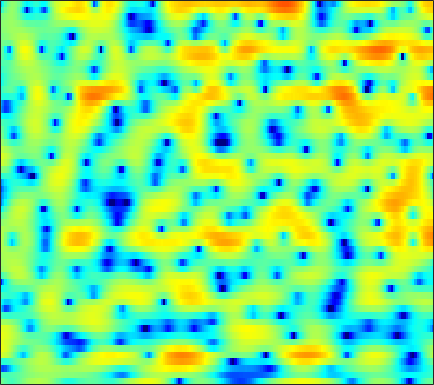

Data behind this chart, as committed beside it:
-0.45963, -1.0579, -1.786, -2.363, -2.6315, -2.6926, -2.4399, -2.0941, -1.4983, -0.80548, -0.12377, 0.33976, 0.90487, 1.3819, 1.6675, 1.9509, 2.1333, 2.2023, 2.1856, 2.0705, 1.8534, 1.6115, 1.194, 0.64934
-2.344, -2.477, -2.568, -2.552, -2.474, -2.293, -2.042, -1.816, -1.476, -1.111, -0.7344, -0.4557, -0.09752, 0.2304, 0.4497, 0.7043, 0.9143, 1.04, 1.167, 1.246, 1.277, 1.27, 1.227, 1.152
-12.75, -13.95, -13.12, -10.71, -8.882, -6.801, -5.11, -4.053, -2.852, -1.847, -1.004, -0.4613, 0.1632, 0.6838, 1.013, 1.372, 1.649, 1.812, 1.965, 2.047, 2.065, 2.04, 1.964, 1.849
-3.686, -3.986, -4.022, -3.679, -3.285, -2.682, -2.097, -1.679, -1.167, -0.6767, -0.1948, 0.171, 0.6629, 1.154, 1.503, 1.918, 2.25, 2.434, 2.569, 2.561, 2.408, 2.192, 1.766, 1.176
3.931, 3.558, 2.967, 2.239, 1.577, 0.481, -0.9359, -2.277, -4.51, -7.12, -8.684, -7.8, -5.18, -2.695, -1.2, 0.3252, 1.408, 1.978, 2.447, 2.604, 2.473, 2.193, 1.578, 0.6641
4.946, 4.596, 4.016, 3.293, 2.651, 1.657, 0.516, -0.4148, -1.655, -2.714, -3.274, -3.236, -2.677, -1.858, -1.22, -0.4857, 0.06242, 0.3346, 0.5029, 0.4477, 0.178, -0.1662, -0.8035, -1.633
4.52, 4.293, 3.914, 3.456, 3.071, 2.514, 1.928, 1.485, 0.9264, 0.4298, 0.0253, -0.2139, -0.4437, -0.5954, -0.6572, -0.7267, -0.8116, -0.9111, -1.12, -1.44, -1.897, -2.357, -3.136, -4.111
4.67, 4.522, 4.236, 3.851, 3.499, 2.952, 2.322, 1.807, 1.073, 0.3206, -0.4133, -0.9157, -1.47, -1.841, -1.986, -2.019, -1.921, -1.814, -1.7, -1.689, -1.819, -2.054, -2.574, -3.354
4.295, 4.231, 4.017, 3.659, 3.287, 2.649, 1.832, 1.074, -0.1681, -1.736, -3.725, -5.569, -8.472, -10.84, -10.57, -8.06, -5.473, -3.924, -2.339, -1.221, -0.4838, -0.1369, 0.08705, 0.06856
1.482, 1.434, 1.269, 0.9963, 0.7234, 0.2634, -0.3247, -0.8567, -1.745, -2.854, -4.216, -5.371, -6.889, -7.771, -7.531, -6.156, -4.361, -3.078, -1.607, -0.4236, 0.4811, 1.003, 1.516, 1.838
-2.51, -2.903, -3.32, -3.536, -3.567, -3.494, -3.374, -3.291, -3.23, -3.209, -3.198, -3.162, -3.015, -2.709, -2.357, -1.743, -0.9878, -0.3946, 0.3786, 1.085, 1.68, 2.046, 2.408, 2.626
-7.796, -10.6, -14.21, -13.35, -10.93, -8.314, -6.618, -5.761, -5.007, -4.527, -4.118, -3.774, -3.166, -2.359, -1.654, -0.6454, 0.3733, 1.104, 1.978, 2.708, 3.269, 3.562, 3.771, 3.771
-4.946, -6.486, -7.948, -8.085, -7.517, -6.611, -6.029, -5.954, -6.392, -7.559, -9.404, -10.79, -10.51, -7.476, -5.018, -2.241, -0.07769, 1.201, 2.575, 3.584, 4.281, 4.608, 4.781, 4.665
-2.504, -2.937, -3.334, -3.564, -3.658, -3.805, -4.051, -4.391, -5.154, -6.309, -7.76, -8.65, -8.476, -6.516, -4.687, -2.428, -0.5392, 0.6098, 1.831, 2.747, 3.381, 3.689, 3.894, 3.855
-5.609, -5.309, -4.617, -3.857, -3.333, -2.776, -2.395, -2.219, -2.102, -2.072, -2.065, -1.994, -1.78, -1.405, -1.028, -0.4537, 0.1272, 0.567, 1.103, 1.575, 1.967, 2.202, 2.432, 2.525
-15.9, -10.29, -6.245, -3.74, -2.419, -1.122, -0.234, 0.2308, 0.6402, 0.8589, 0.928, 0.8979, 0.775, 0.57, 0.3805, 0.1031, -0.179, -0.3467, -0.4474, -0.356, -0.05119, 0.2728, 0.7347, 1.167
-2.9, -2.218, -1.08, 0.06997, 0.8258, 1.649, 2.252, 2.557, 2.775, 2.774, 2.57, 2.265, 1.654, 0.7773, -0.0898, -1.571, -3.451, -5.136, -7.302, -7.898, -6.29, -4.616, -2.64, -1.13
0.8325, 1.166, 1.632, 2.084, 2.393, 2.727, 2.938, 3.01, 2.968, 2.747, 2.328, 1.875, 1.058, -0.04677, -1.11, -2.892, -5.182, -7.332, -10.38, -11.4, -9.066, -6.961, -4.63, -2.917
1.289, 1.588, 1.916, 2.167, 2.311, 2.434, 2.47, 2.432, 2.282, 2.011, 1.598, 1.189, 0.5087, -0.3165, -1.014, -2.036, -3.066, -3.759, -4.465, -4.771, -4.655, -4.328, -3.679, -2.921
1.539, 1.705, 1.837, 1.895, 1.902, 1.893, 1.869, 1.83, 1.738, 1.569, 1.288, 0.9926, 0.4617, -0.2163, -0.806, -1.703, -2.664, -3.374, -4.214, -4.83, -5.068, -4.94, -4.419, -3.592
2.157, 1.923, 1.47, 0.9576, 0.6279, 0.378, 0.4232, 0.6204, 0.9667, 1.253, 1.367, 1.296, 0.9712, 0.3453, -0.3341, -1.494, -3.015, -4.425, -6.726, -9.439, -11.75, -11.73, -9.217, -6.262
2.448, 1.526, -0.2869, -2.951, -5.53, -8.21, -6.238, -3.736, -1.167, 0.475, 1.405, 1.71, 1.675, 1.176, 0.5036, -0.7542, -2.494, -4.114, -6.751, -9.832, -12.5, -12.49, -9.783, -6.476
2.383, 1.609, 0.155, -1.809, -3.377, -4.669, -3.808, -2.349, -0.5156, 0.8107, 1.572, 1.816, 1.71, 1.175, 0.4952, -0.7899, -2.436, -3.911, -6.124, -8.458, -10.36, -10.83, -9.605, -7.055
1.896, 1.796, 1.572, 1.314, 1.151, 1.094, 1.225, 1.412, 1.694, 1.895, 1.929, 1.799, 1.384, 0.6671, -0.07478, -1.375, -3.035, -4.56, -7.079, -10.45, -15.18, -18.17, -14.36, -9.387
0.509, 0.8331, 1.215, 1.567, 1.79, 2.063, 2.288, 2.401, 2.477, 2.418, 2.193, 1.894, 1.323, 0.5215, -0.2092, -1.355, -2.674, -3.718, -5.053, -6.188, -6.901, -6.986, -6.449, -5.317
-1.734, -0.9855, -0.02132, 0.8676, 1.466, 2.11, 2.599, 2.858, 3.048, 3.044, 2.826, 2.517, 1.887, 1.011, 0.1821, -1.126, -2.655, -3.897, -5.497, -6.659, -6.889, -6.476, -5.378, -4.047
-6.053, -4.32, -2.278, -0.6062, 0.4414, 1.588, 2.456, 2.94, 3.354, 3.519, 3.435, 3.203, 2.645, 1.786, 0.8959, -0.6581, -2.81, -5.014, -9.397, -18.61, -19.3, -11.37, -6.447, -3.57
-10.77, -8.134, -5.359, -3.162, -1.825, -0.3533, 0.7775, 1.425, 2.043, 2.399, 2.515, 2.446, 2.164, 1.653, 1.122, 0.1971, -0.9406, -1.883, -3.158, -4.04, -3.998, -3.38, -2.108, -0.8131
-11.31, -9.602, -7.385, -5.409, -4.114, -2.684, -1.561, -0.9115, -0.2512, 0.1788, 0.4128, 0.4844, 0.4724, 0.3554, 0.2397, 0.03376, -0.1444, -0.2448, -0.2881, -0.1951, 0.0774, 0.3866, 0.8814, 1.401
-13.4, -11.04, -8.466, -6.479, -5.293, -4.056, -3.162, -2.694, -2.279, -2.056, -1.978, -1.98, -2.007, -2.002, -1.92, -1.671, -1.265, -0.8832, -0.261, 0.4237, 1.095, 1.592, 2.191, 2.702
-10.57, -8.783, -6.936, -5.573, -4.891, -4.329, -4.094, -4.079, -4.27, -4.638, -5.147, -5.62, -6.329, -6.912, -7.08, -6.512, -5.15, -3.839, -2.092, -0.4916, 0.8742, 1.729, 2.683, 3.423
-4.104, -3.781, -3.496, -3.513, -3.732, -4.355, -5.323, -6.21, -7.442, -8.543, -9.462, -10.22, -11.9, -15.44, -22, -22.51, -11.84, -7.816, -4.207, -1.686, 0.2037, 1.318, 2.492, 3.386
0.4615, 0.214, -0.3246, -1.234, -2.167, -3.928, -6.537, -9.332, -14.86, -20.89, -15.87, -12.95, -10.87, -9.903, -9.304, -8.065, -6.185, -4.631, -2.735, -1.181, 0.05569, 0.826, 1.672, 2.394
3.481, 3.088, 2.361, 1.388, 0.4646, -1.064, -2.961, -4.575, -6.676, -7.854, -7.413, -6.491, -5.174, -4.057, -3.307, -2.462, -1.749, -1.29, -0.8774, -0.7077, -0.8013, -1.016, -1.285, -1.225
4.132, 3.753, 3.138, 2.425, 1.819, 0.979, 0.1664, -0.398, -0.9788, -1.293, -1.334, -1.197, -0.9093, -0.543, -0.3178, -0.09548, -0.05858, -0.207, -0.6824, -1.613, -3.235, -5.18, -9.546, -18.47
2.979, 2.553, 1.92, 1.253, 0.7758, 0.2216, -0.1904, -0.3733, -0.4629, -0.3814, -0.1824, 0.01132, 0.2882, 0.5268, 0.6437, 0.6837, 0.5571, 0.3137, -0.2302, -1.081, -2.232, -3.262, -4.647, -5.421
1.327, 0.6365, -0.4151, -1.55, -2.348, -3.166, -3.469, -3.288, -2.651, -1.793, -0.9051, -0.3011, 0.3942, 0.9041, 1.184, 1.383, 1.395, 1.294, 1.001, 0.5751, 0.06663, -0.3043, -0.7175, -0.918
-0.01783, -1.069, -2.872, -5.358, -7.883, -12.44, -14.47, -11.13, -6.857, -3.881, -1.758, -0.5474, 0.6716, 1.546, 2, 2.381, 2.516, 2.474, 2.25, 1.869, 1.36, 0.9329, 0.3706, -0.08788
-0.6653, -1.517, -2.943, -4.716, -6.245, -8.138, -8.534, -7.333, -4.915, -2.608, -0.7092, 0.4403, 1.65, 2.546, 3.013, 3.395, 3.511, 3.417, 3.067, 2.435, 1.523, 0.6308, -0.8189, -2.516
-2.124, -2.504, -3.043, -3.456, -3.664, -3.664, -3.265, -2.725, -1.74, -0.6072, 0.5191, 1.298, 2.208, 2.915, 3.307, 3.614, 3.679, 3.546, 3.115, 2.346, 1.208, 0.02109, -2.147, -5.368
-5.567, -5.958, -6.213, -6.081, -5.712, -4.919, -3.904, -3.084, -1.966, -0.8785, 0.1471, 0.8628, 1.705, 2.383, 2.781, 3.127, 3.247, 3.187, 2.882, 2.342, 1.54, 0.7952, -0.36, -1.566
-10.44, -12.49, -14.82, -13.9, -11.52, -8.572, -6.303, -4.915, -3.363, -2.044, -0.853, -0.03487, 0.9532, 1.812, 2.331, 2.86, 3.152, 3.22, 3.108, 2.781, 2.265, 1.809, 1.148, 0.506
-9.741, -11.84, -14.37, -13.41, -11.09, -8.341, -6.451, -5.43, -4.364, -3.385, -2.235, -1.235, 0.1888, 1.53, 2.392, 3.262, 3.81, 3.986, 3.939, 3.566, 2.958, 2.364, 1.5, 0.6797
-4.261, -4.391, -4.419, -4.29, -4.067, -3.959, -4.233, -4.897, -6.675, -9.045, -8.405, -5.33, -1.485, 1.344, 2.881, 4.275, 5.053, 5.269, 5.088, 4.398, 3.175, 1.887, -0.2575, -2.564
-3.651, -2.81, -2.03, -1.543, -1.41, -1.551, -2.143, -2.98, -4.67, -6.47, -5.957, -3.824, -0.7436, 1.681, 3.006, 4.245, 4.877, 5.001, 4.681, 3.794, 2.223, 0.5058, -2.838, -8.162
-5.345, -4.136, -2.948, -2.114, -1.706, -1.343, -1.203, -1.173, -1.137, -0.932, -0.4708, 0.06128, 0.9231, 1.77, 2.326, 2.848, 3.095, 3.072, 2.772, 2.135, 1.205, 0.3483, -0.9101, -2.02
-4.772, -3.96, -3.036, -2.264, -1.756, -1.193, -0.7182, -0.3998, -0.002057, 0.3866, 0.7733, 1.066, 1.442, 1.766, 1.95, 2.067, 2.045, 1.921, 1.625, 1.202, 0.6731, 0.2404, -0.3338, -0.8495
-3.47, -3.013, -2.406, -1.823, -1.384, -0.8129, -0.2328, 0.1867, 0.7077, 1.16, 1.544, 1.771, 1.976, 2.068, 2.049, 1.94, 1.713, 1.486, 1.107, 0.6783, 0.2077, -0.1625, -0.6553, -1.139
-2.276, -2.217, -2.077, -1.81, -1.474, -0.8226, -0.01499, 0.6331, 1.436, 2.104, 2.592, 2.822, 2.928, 2.823, 2.6, 2.183, 1.635, 1.193, 0.5988, 0.02366, -0.4877, -0.8714, -1.421, -2.067
-1.417, -2.221, -3.582, -4.711, -4.653, -3.029, -0.8001, 0.7139, 2.361, 3.528, 4.236, 4.485, 4.483, 4.08, 3.523, 2.461, 1.086, -0.03633, -1.361, -2.136, -2.271, -2.187, -2.21, -2.663
-0.7237, -2.104, -5.231, -10.82, -12.65, -5.871, -1.251, 1.04, 3.141, 4.484, 5.213, 5.409, 5.234, 4.53, 3.636, 1.775, -1.048, -4.233, -11.63, -16.31, -7.956, -5.042, -3.059, -2.399
-0.4352, -0.6493, -1.032, -1.226, -1.034, -0.2358, 0.8868, 1.754, 2.732, 3.43, 3.799, 3.853, 3.583, 2.94, 2.199, 0.8511, -0.9069, -2.418, -4.234, -4.949, -4.377, -3.615, -2.737, -2.26
-0.3143, -0.03578, 0.2512, 0.5223, 0.7466, 1.086, 1.472, 1.749, 2.066, 2.253, 2.302, 2.231, 1.986, 1.579, 1.164, 0.5366, -0.1585, -0.6602, -1.214, -1.518, -1.649, -1.631, -1.582, -1.562
0.07389, 0.3623, 0.6811, 0.9389, 1.098, 1.251, 1.348, 1.376, 1.355, 1.262, 1.095, 0.924, 0.6783, 0.3947, 0.1681, -0.1415, -0.4174, -0.5873, -0.7658, -0.8866, -0.8993, -0.8707, -0.7983, -0.734
0.3501, 0.5617, 0.8189, 1.014, 1.102, 1.125, 1.001, 0.824, 0.4706, 0.04834, -0.4123, -0.7359, -1.106, -1.371, -1.485, -1.598, -1.657, -1.678, -1.654, -1.573, -1.341, -1.097, -0.668, -0.2081
-0.3427, -0.006547, 0.4713, 0.8472, 0.997, 0.9835, 0.6807, 0.2465, -0.6183, -1.782, -3.083, -3.965, -4.723, -4.778, -4.523, -4.099, -3.887, -3.906, -4.056, -4.059, -3.703, -3.038, -1.806, -0.4412
-4.007, -2.533, -0.8704, 0.2679, 0.7699, 0.9683, 0.6599, 0.04056, -1.353, -3.653, -7.418, -12.07, -20.12, -12.2, -8.741, -6.398, -5.698, -6.048, -7.875, -11.76, -14.67, -10.1, -4.764, -1.263
-7.542, -4.561, -2.022, -0.4541, 0.2724, 0.7249, 0.6474, 0.2636, -0.6702, -2.09, -3.892, -5.21, -6.238, -5.785, -4.925, -4.036, -3.663, -3.83, -4.653, -5.771, -5.757, -4.453, -2.011, 0.2394
